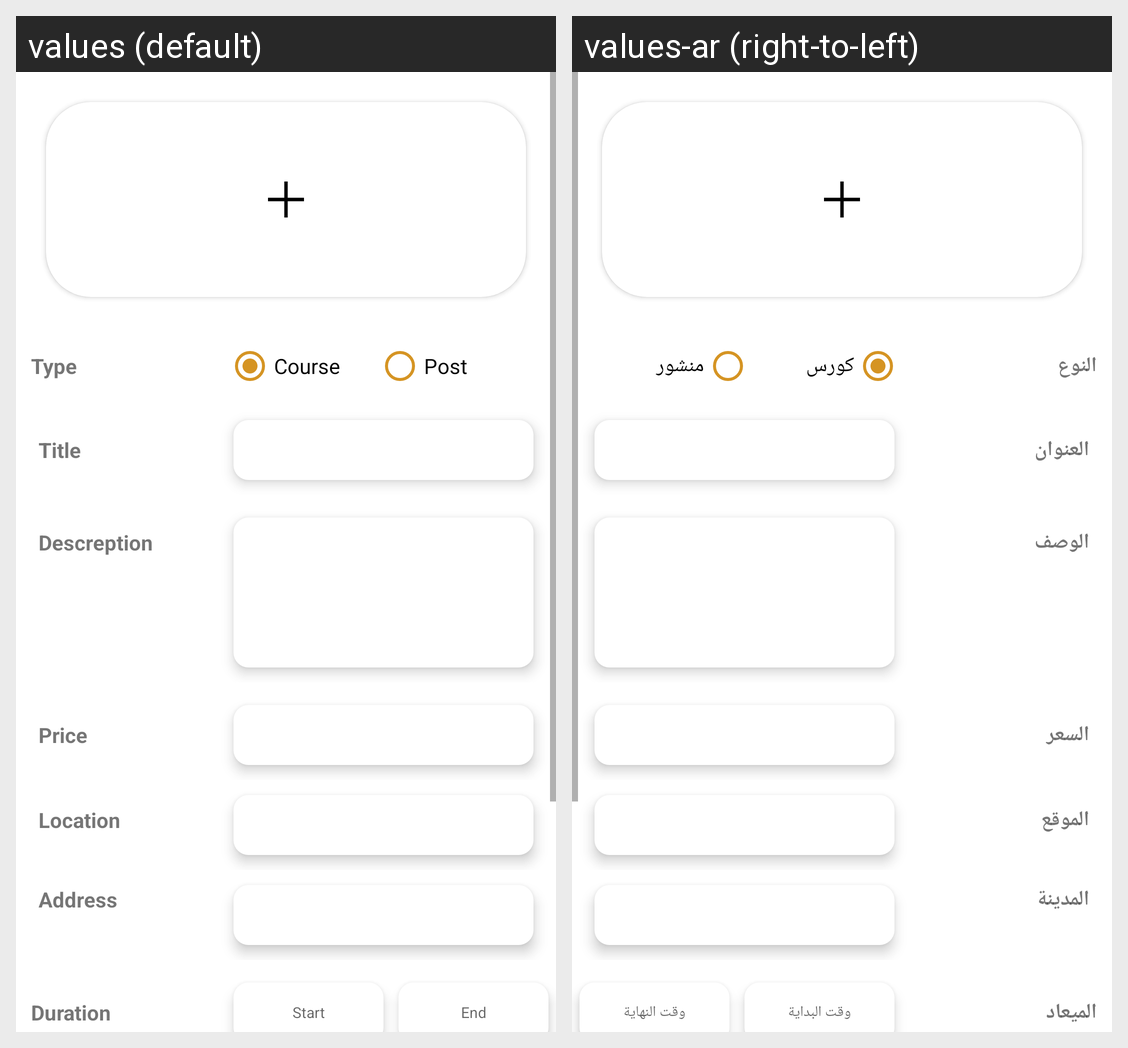

Strings drawn on this Android screen and how each of the app's shown locales translates them:
Android screen res/layout/activity_add_course.xml rendered under 2 locales, left to right: values (default), values-ar (right-to-left). Device: Nexus 5 (rendered at 1080×1920; each locale shown at half size, 540×960, under a caption strip naming it); theme AppTheme.
Strings drawn on this screen, with the default value and each locale's value (text and hints the layout hard-codes, and strings that could not be matched under every locale, appear in the picture but are not listed):

type
  values: Type
  values-ar: النوع

course
  values: Course
  values-ar: كورس

posts
  values: Post
  values-ar: منشور

title
  values: Title
  values-ar: العنوان

desc
  values: Descreption
  values-ar: الوصف

price
  values: Price
  values-ar: السعر

location
  values: Location
  values-ar: الموقع

address
  values: Address
  values-ar: المدينة

duration
  values: Duration
  values-ar: الميعاد

start
  values: Start
  values-ar: وقت البداية

end
  values: End
  values-ar: وقت النهاية
